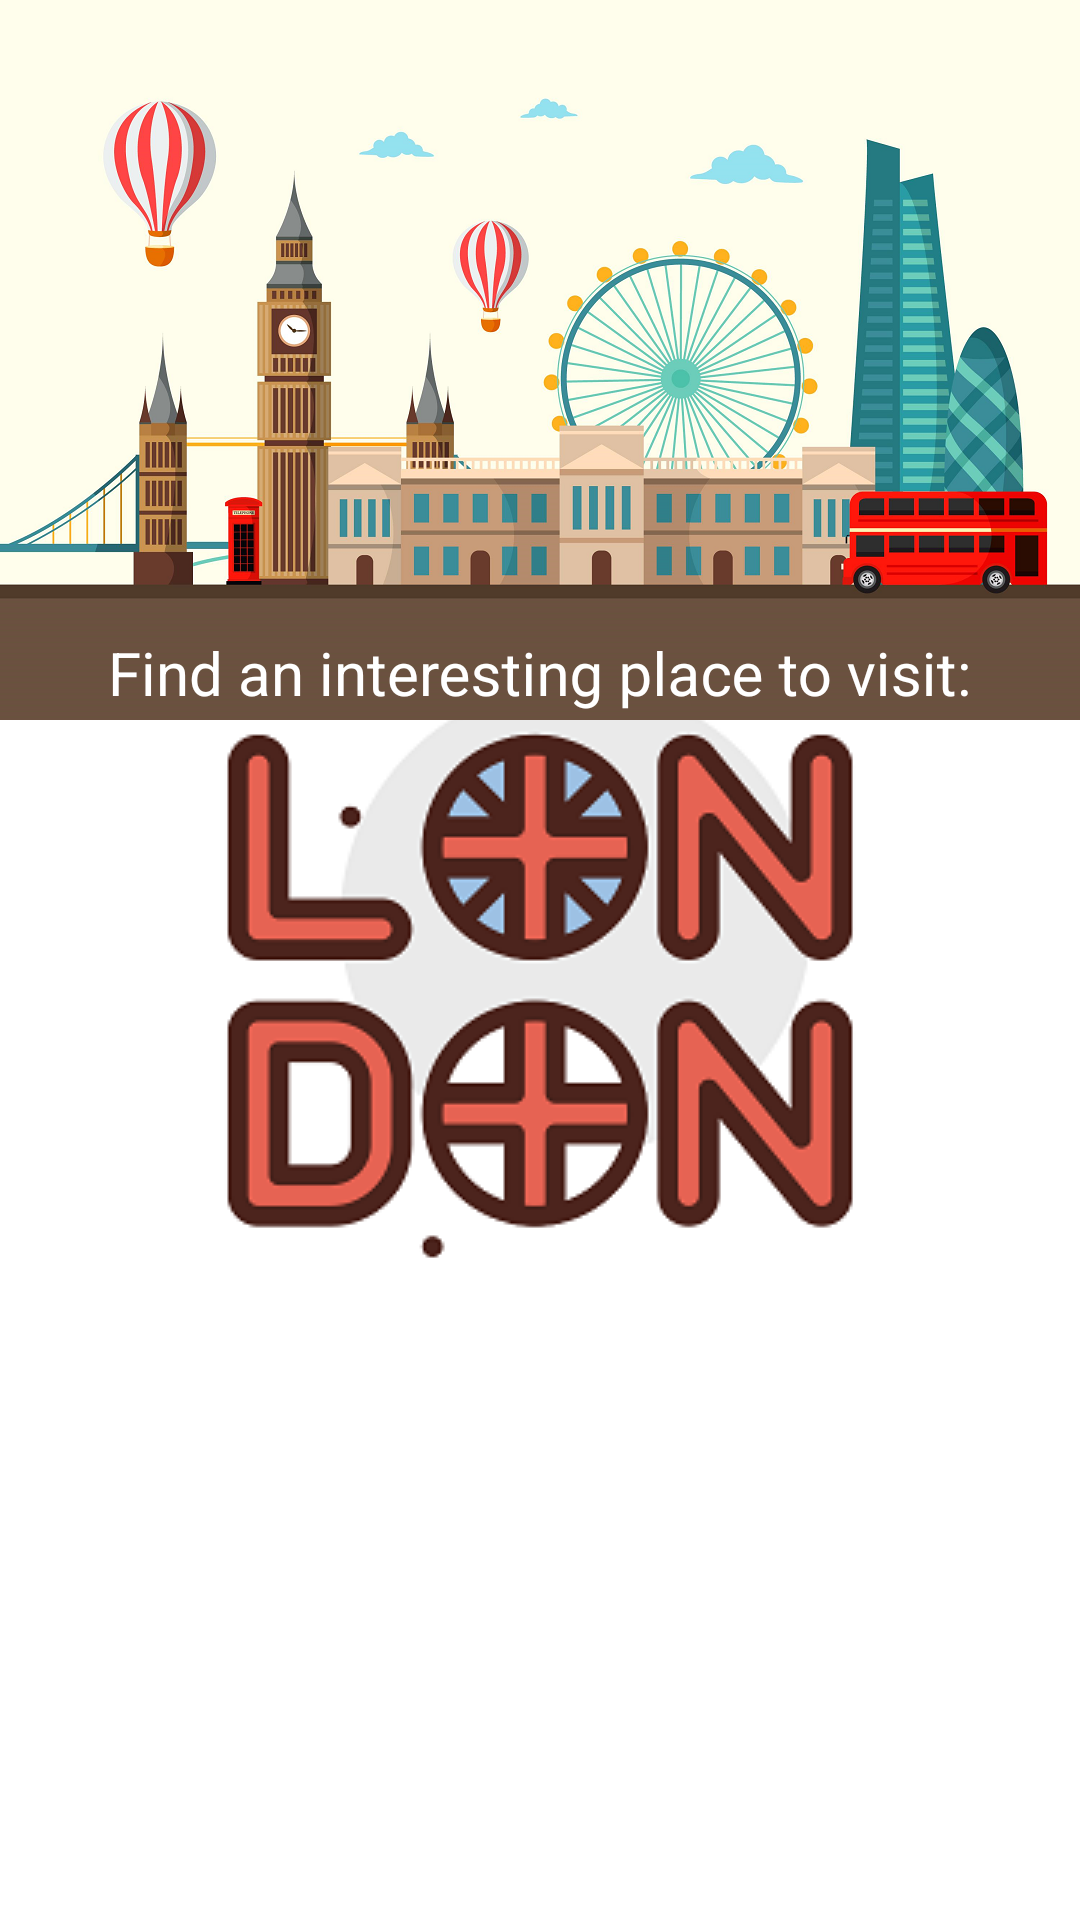

Reconstruct the res/layout file that produces this screen, plus the resources it refers to.
<!-- AndroidManifest.xml: application theme Theme.LondonSightseensApp.Splash -->
<!-- res/layout/fragment_places.xml -->
<?xml version="1.0" encoding="utf-8"?>
<androidx.coordinatorlayout.widget.CoordinatorLayout xmlns:android="http://schemas.android.com/apk/res/android"
    xmlns:app="http://schemas.android.com/apk/res-auto"
    xmlns:tools="http://schemas.android.com/tools"
    android:layout_width="match_parent"
    android:layout_height="match_parent"
    android:fitsSystemWindows="true">

    <com.google.android.material.appbar.AppBarLayout
        android:id="@+id/placeAppbar"
        android:layout_width="match_parent"
        android:layout_height="wrap_content"
        android:fitsSystemWindows="true">

        <com.google.android.material.appbar.CollapsingToolbarLayout
            android:id="@+id/placeCollapsingToolbar"
            android:layout_width="match_parent"
            android:layout_height="match_parent"
            app:collapsedTitleTextAppearance="@style/CollapsedAppBar"
            app:contentScrim="?attr/colorPrimary"
            app:expandedTitleGravity="bottom|center"
            app:expandedTitleMargin="@dimen/expandedTitleMargin"
            app:expandedTitleTextAppearance="@style/ExpandedAppBar"
            app:layout_scrollFlags="scroll|exitUntilCollapsed"
            app:title="@string/header_fragment_places">

            <androidx.appcompat.widget.AppCompatImageView
                android:id="@+id/imageViewPictureHeader"
                android:layout_width="match_parent"
                android:layout_height="match_parent"
                android:adjustViewBounds="true"
                android:scaleType="centerCrop"
                android:src="@drawable/london"
                app:layout_collapseMode="parallax"
                app:layout_constraintEnd_toEndOf="parent"
                app:layout_constraintStart_toStartOf="parent"
                app:layout_constraintTop_toTopOf="parent" />

            <androidx.appcompat.widget.Toolbar
                android:id="@+id/toolbar"
                android:layout_width="match_parent"
                android:layout_height="?actionBarSize"
                app:layout_collapseMode="pin" />

        </com.google.android.material.appbar.CollapsingToolbarLayout>

    </com.google.android.material.appbar.AppBarLayout>

    <androidx.recyclerview.widget.RecyclerView
        android:id="@+id/recyclerViewPlace"
        android:layout_width="match_parent"
        android:layout_height="match_parent"
        android:layout_marginStart="@dimen/margin_8dp"
        android:layout_marginEnd="@dimen/margin_8dp"
        app:layoutManager="androidx.recyclerview.widget.GridLayoutManager"
        app:layout_behavior="@string/appbar_scrolling_view_behavior"
        app:layout_constraintBottom_toBottomOf="parent"
        app:layout_constraintEnd_toEndOf="parent"
        app:layout_constraintStart_toStartOf="parent"
        app:layout_constraintTop_toBottomOf="@+id/textViewHeader"
        app:spanCount="2"
        tools:listitem="@layout/place_item_recycler" />

    <ProgressBar
        android:id="@+id/progressBar"
        android:layout_width="wrap_content"
        android:layout_height="wrap_content"
        android:layout_gravity="center"
        android:visibility="visible" />
</androidx.coordinatorlayout.widget.CoordinatorLayout>
<!-- res/layout/place_item_recycler.xml (included above) -->
<?xml version="1.0" encoding="utf-8"?>
<com.google.android.material.card.MaterialCardView xmlns:android="http://schemas.android.com/apk/res/android"
    xmlns:app="http://schemas.android.com/apk/res-auto"
    xmlns:tools="http://schemas.android.com/tools"
    android:layout_width="match_parent"
    android:layout_height="wrap_content"
    android:layout_margin="@dimen/padding_8dp"
    app:cardBackgroundColor="@color/card_view_background"
    app:cardCornerRadius="@dimen/cardview_corner_radius"
    app:cardElevation="@dimen/cardview_default_elevation"
    app:strokeWidth="@dimen/stroke_width">

    <androidx.constraintlayout.widget.ConstraintLayout
        android:layout_width="match_parent"
        android:layout_height="match_parent">

        <com.google.android.material.textview.MaterialTextView
            android:id="@+id/textViewNameOfPlace"
            android:layout_width="match_parent"
            android:layout_height="wrap_content"
            android:layout_marginTop="@dimen/padding_8dp"
            android:lines="2"
            android:text="@string/title_of_place"
            android:textAlignment="center"
            android:textColor="@color/textDarkSecondary"
            android:textSize="@dimen/text_size_name_cardview"
            android:textStyle="bold"
            app:layout_constraintEnd_toEndOf="parent"
            app:layout_constraintStart_toStartOf="parent"
            app:layout_constraintTop_toTopOf="parent" />

        <com.google.android.material.textview.MaterialTextView
            android:id="@+id/textViewKind"
            android:layout_width="match_parent"
            android:layout_height="wrap_content"
            android:padding="@dimen/padding_4dp"
            android:text="@string/kind_of_place"
            android:textAlignment="textStart"
            android:textColor="@color/textDarkDisabled"
            android:textSize="@dimen/text_size_kinds"
            app:layout_constraintBottom_toBottomOf="parent"
            app:layout_constraintEnd_toEndOf="parent"
            app:layout_constraintStart_toStartOf="parent"
            app:layout_constraintTop_toBottomOf="@+id/imageViewRatingIcon" />

        <com.google.android.material.imageview.ShapeableImageView
            android:id="@+id/imageViewRatingIcon"
            android:layout_width="wrap_content"
            android:layout_height="wrap_content"
            android:padding="@dimen/padding_4dp"
            android:src="@drawable/ic_rating"
            app:layout_constraintBottom_toTopOf="@+id/textViewKind"
            app:layout_constraintEnd_toEndOf="parent"
            app:layout_constraintStart_toStartOf="parent"
            app:layout_constraintTop_toBottomOf="@+id/barrierName" />

        <com.google.android.material.textview.MaterialTextView
            android:id="@+id/textViewRate"
            android:layout_width="wrap_content"
            android:layout_height="wrap_content"
            android:textSize="@dimen/text_size_rating"
            android:textStyle="bold"
            app:layout_constraintBottom_toBottomOf="@+id/imageViewRatingIcon"
            app:layout_constraintStart_toEndOf="@+id/imageViewRatingIcon"
            app:layout_constraintTop_toTopOf="@+id/imageViewRatingIcon"
            tools:text="5" />

        <androidx.constraintlayout.widget.Barrier
            android:id="@+id/barrierName"
            android:layout_width="wrap_content"
            android:layout_height="wrap_content"
            app:barrierDirection="bottom"
            app:constraint_referenced_ids="textViewNameOfPlace" />

    </androidx.constraintlayout.widget.ConstraintLayout>
</com.google.android.material.card.MaterialCardView>
<!-- resources referenced by this layout -->
<resources>
  <color name="card_view_background">#FBFBFB</color>
  <color name="textDarkDisabled">#61000000</color>
  <color name="textDarkSecondary">#8A000000</color>
  <dimen name="cardview_corner_radius">15dp</dimen>
  <dimen name="expandedTitleMargin">8dp</dimen>
  <dimen name="margin_8dp">8dp</dimen>
  <dimen name="padding_4dp">4dp</dimen>
  <dimen name="padding_8dp">8dp</dimen>
  <dimen name="stroke_width">1dp</dimen>
  <dimen name="text_size_kinds">14sp</dimen>
  <dimen name="text_size_name_cardview">18sp</dimen>
  <dimen name="text_size_rating">16sp</dimen>
  <!-- drawable ic_rating (drawable-anydpi) -->
  <vector xmlns:android="http://schemas.android.com/apk/res/android"
      android:width="24dp"
      android:height="24dp"
      android:viewportWidth="24"
      android:viewportHeight="24"
      android:tint="@color/pale_red"
      android:alpha="0.8">
    <path
        android:fillColor="@android:color/white"
        android:pathData="M12,17.27L18.18,21l-1.64,-7.03L22,9.24l-7.19,-0.61L12,2 9.19,8.63 2,9.24l5.46,4.73L5.82,21z"/>
  </vector>
  <!-- drawable london: png bitmap (drawable-v24, 430878 bytes) -->
  <string name="header_fragment_places">Find an interesting place to visit:</string>
  <string name="kind_of_place">Kind of Place</string>
  <string name="title_of_place">Name of Place</string>
  <style name="CollapsedAppBar" parent="TextAppearance.AppCompat.Title">
          <item name="android:textSize">@dimen/text_size_header</item>
          <item name="android:textColor">@color/white</item>
          <item name="android:textStyle">bold</item>
      </style>
  <style name="ExpandedAppBar" parent="TextAppearance.Design.CollapsingToolbar.Expanded">
          <item name="android:textSize">@dimen/text_size_header</item>
          <item name="android:textColor">@color/white</item>
          <item name="android:textStyle">bold</item>
      </style>
  <style name="Theme.LondonSightseensApp.Splash">
          <item name="android:windowBackground">@drawable/splash_background_drawable</item>
      </style>
  <color name="pale_red">#FC4647</color>
  <dimen name="text_size_header">20sp</dimen>
  <color name="white">#FFFFFFFF</color>
  <!-- drawable splash_background_drawable (drawable) -->
  <?xml version="1.0" encoding="utf-8"?>
  <layer-list xmlns:tools="http://schemas.android.com/tools"
      xmlns:android="http://schemas.android.com/apk/res/android">
  
      <item android:drawable="@color/white"/>
      <item>
          <bitmap
              android:gravity="center"
              android:src="@drawable/london_splash" />
      </item>
  </layer-list>
  <!-- drawable london_splash: png bitmap (drawable-v24, 23627 bytes) -->
</resources>
